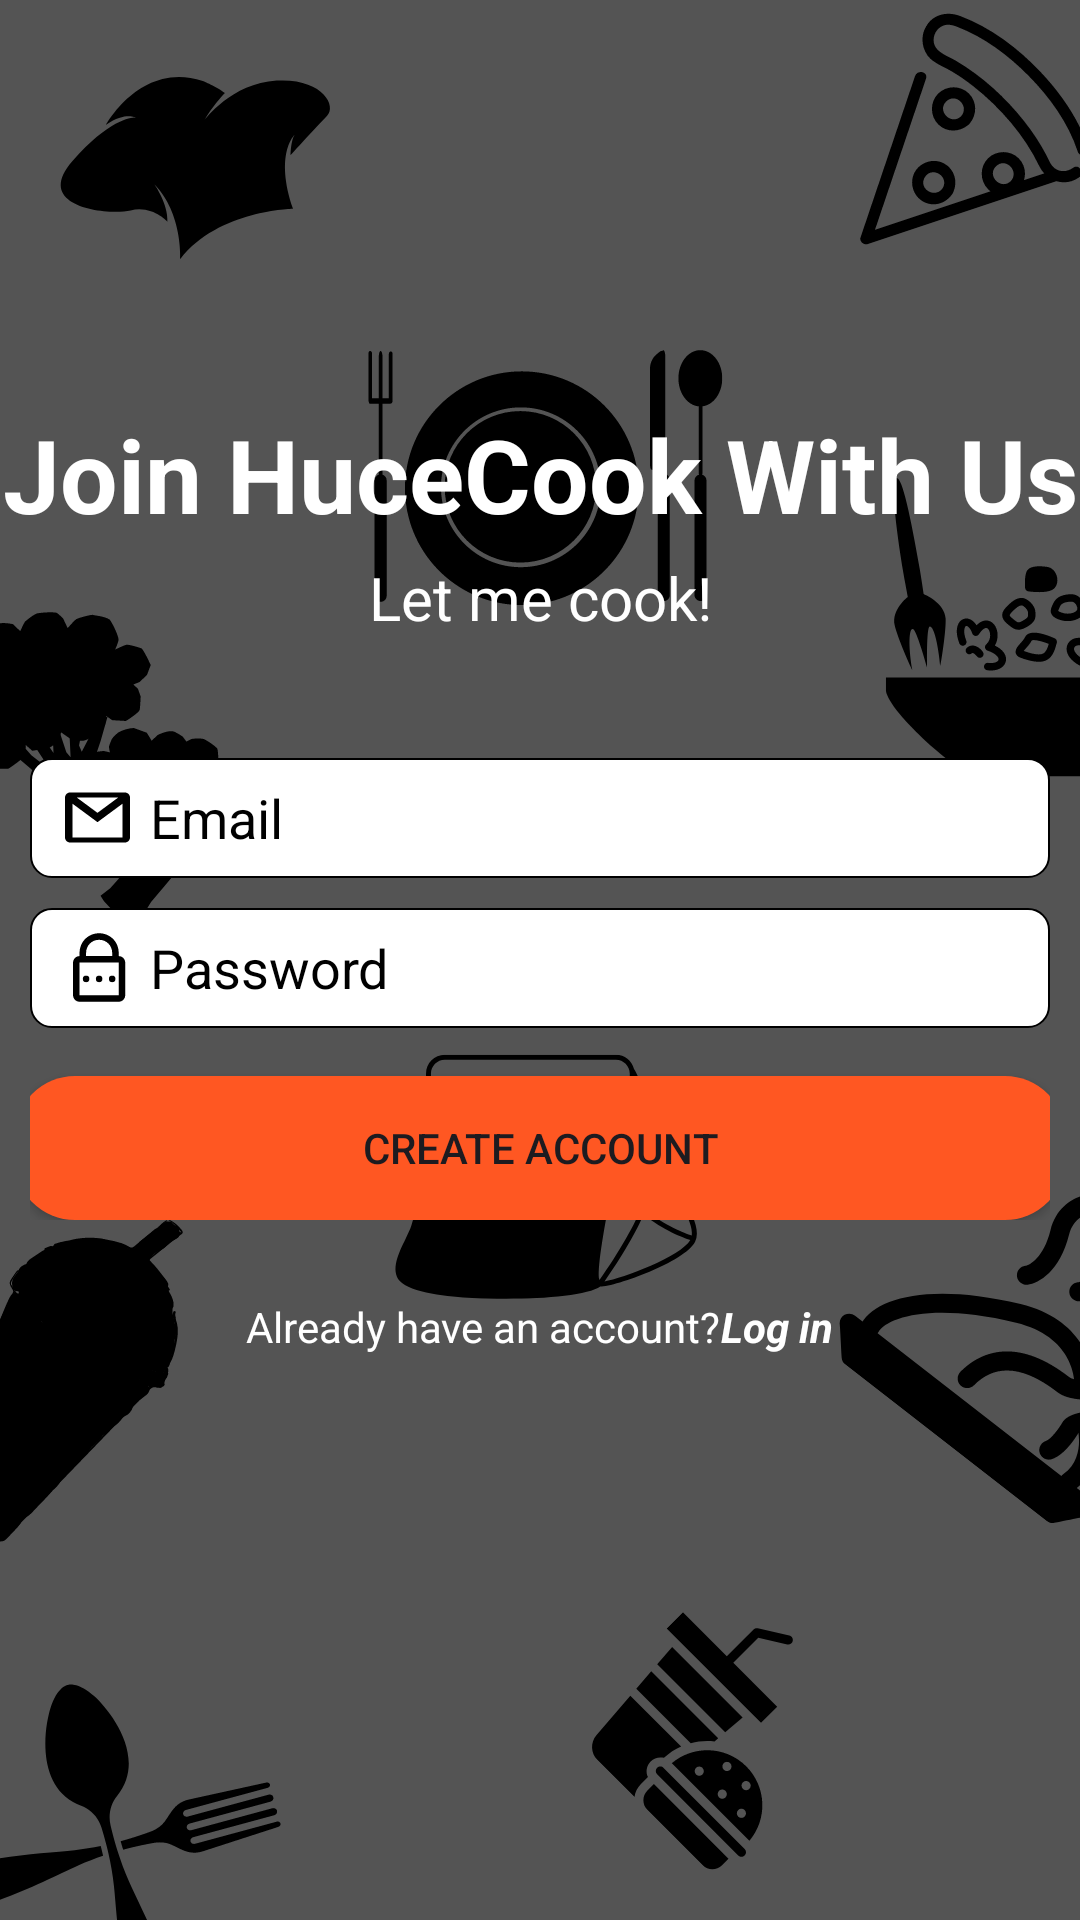

The Android layout XML behind this screen, and the referenced resources:
<!-- AndroidManifest.xml: application theme Theme.Hoangvancook -->
<!-- res/layout/activity_sign_up.xml -->
<?xml version="1.0" encoding="utf-8"?>
<androidx.constraintlayout.widget.ConstraintLayout xmlns:android="http://schemas.android.com/apk/res/android"
    xmlns:app="http://schemas.android.com/apk/res-auto"
    xmlns:tools="http://schemas.android.com/tools"
    android:id="@+id/SignUpForm"
    android:layout_width="match_parent"
    android:layout_height="match_parent"
    android:background="@drawable/background"
    tools:context=".SignUpActivity">

    <LinearLayout
        android:layout_width="match_parent"
        android:layout_height="wrap_content"
        android:layout_marginTop="268dp"
        android:layout_marginBottom="321dp"
        android:orientation="vertical"
        app:layout_constraintBottom_toBottomOf="parent"
        app:layout_constraintEnd_toEndOf="parent"
        app:layout_constraintStart_toStartOf="parent"
        app:layout_constraintTop_toTopOf="parent">

        <TextView
            android:id="@+id/textView"
            android:layout_width="match_parent"
            android:layout_height="wrap_content"
            android:gravity="center"
            android:text="Join HuceCook With Us"
            android:textColor="@color/white"
            android:textSize="34sp"
            android:textStyle="bold" />

        <TextView
            android:id="@+id/textView2"
            android:layout_width="match_parent"
            android:layout_height="wrap_content"
            android:layout_marginTop="5dp"
            android:gravity="center"
            android:text="Let me cook!"
            android:textColor="@color/white"
            android:textSize="20dp" />

        <LinearLayout
            android:layout_width="match_parent"
            android:layout_height="match_parent"
            android:layout_gravity="center"
            android:layout_marginTop="15dp"
            android:orientation="vertical"
            android:padding="10dp">
            <EditText
                android:id="@+id/edt_SignUpEmail"
                android:layout_width="match_parent"
                android:layout_height="40dp"
                android:drawableLeft="@drawable/ic_email"
                android:ems="10"
                android:hint="Email"
                android:textColorHint="@color/black"
                android:textColor="@color/black"
                android:drawablePadding="5dp"
                android:inputType="text"
                android:drawableTint="@color/black"
                android:layout_gravity="center"
                android:layout_marginTop="15dp"
                android:paddingLeft="10dp"
                android:background="@drawable/edit_text" />

            <EditText
                android:id="@+id/edt_SignUpPassword"
                android:layout_width="match_parent"
                android:layout_height="40dp"
                android:drawableLeft="@drawable/ic_password"
                android:ems="10"
                android:hint="Password"
                android:inputType="textPassword"
                android:textColorHint="@color/black"
                android:textColor="@color/black"
                android:layout_marginTop="10dp"
                android:layout_gravity="center"
                android:paddingLeft="10dp"
                android:drawablePadding="5dp"
                android:background="@drawable/edit_text"/>

            <Button
                android:id="@+id/btn_SignUp"
                android:layout_width="350dp"
                android:layout_height="wrap_content"
                android:layout_marginTop="16dp"
                android:text="Create Account"
                android:layout_gravity="center"
                app:backgroundTint="@null"
                android:background="@drawable/edit_button"/>


        </LinearLayout>
        <LinearLayout
            android:layout_width="match_parent"
            android:layout_height="wrap_content"
            android:layout_marginTop="16dp"
            android:gravity="center"
            android:orientation="horizontal">

            <TextView
                android:id="@+id/textView3"
                android:layout_width="wrap_content"
                android:layout_height="wrap_content"
                android:text="Already have an account?"
                android:textColor="@color/white" />

            <TextView
                android:id="@+id/txt_Login"
                android:layout_width="wrap_content"
                android:layout_height="wrap_content"
                android:text="Log in"
                android:textColor="@color/white"
                android:textStyle="italic|bold" />
        </LinearLayout>

    </LinearLayout>

</androidx.constraintlayout.widget.ConstraintLayout>
<!-- resources referenced by this layout -->
<resources>
  <color name="black">#FF000000</color>
  <color name="white">#FFFFFF</color>
  <!-- drawable background: png bitmap (drawable, 95643 bytes) -->
  <!-- drawable edit_button (drawable) -->
  <?xml version="1.0" encoding="utf-8"?>
  <shape xmlns:android="http://schemas.android.com/apk/res/android"
      android:shape="rectangle" android:padding="10dp">
      <solid android:color="@color/orange_500"/>
      <corners
          android:radius="20dp"/>
  </shape>
  <!-- drawable edit_text (drawable) -->
  <?xml version="1.0" encoding="utf-8"?>
  <shape xmlns:android="http://schemas.android.com/apk/res/android"
      android:padding="15dp"
      android:shape="rectangle">
  
      <solid android:color="#FFFFFF" />
      <corners
          android:bottomLeftRadius="7dp"
          android:bottomRightRadius="7dp"
          android:topLeftRadius="7dp"
          android:topRightRadius="7dp" />
      <stroke
          android:width="0.5dp"
          android:color="@color/black" />
  </shape>
  <!-- drawable ic_email (drawable) -->
  <vector xmlns:android="http://schemas.android.com/apk/res/android" android:height="25dp" android:viewportHeight="30" android:viewportWidth="30" android:width="25dp">
        
      <path android:fillColor="#FFFFFF" android:pathData="M4,5C2.907,5 2,5.907 2,7L2,23C2,24.093 2.907,25 4,25L26,25C27.093,25 28,24.093 28,23L28,7C28,5.907 27.093,5 26,5L4,5zM6.699,7L23.301,7L15,13.135L6.699,7zM5,9.475L15,16.865L25,9.475L25,23L5,23L5,9.475z"/>
      
  </vector>
  <!-- drawable ic_password (drawable) -->
  <vector xmlns:android="http://schemas.android.com/apk/res/android"
      android:width="25dp"
      android:height="25dp"
      android:viewportWidth="23"
      android:viewportHeight="23">
    <path
        android:fillColor="#FF000000"
        android:pathData="M12,1C8.636,1 6,3.636 6,7L6,8C4.9,8 4,8.9 4,10L4,20C4,21.1 4.9,22 6,22L18,22C19.1,22 20,21.1 20,20L20,10C20,8.9 19.1,8 18,8L18,7C18,3.636 15.364,1 12,1zM12,3C14.243,3 16,4.757 16,7L16,8L8,8L8,7C8,4.757 9.757,3 12,3zM6,10L18,10L18,20L6,20L6,10zM8,14A1,1 0,0 0,7 15A1,1 0,0 0,8 16A1,1 0,0 0,9 15A1,1 0,0 0,8 14zM12,14A1,1 0,0 0,11 15A1,1 0,0 0,12 16A1,1 0,0 0,13 15A1,1 0,0 0,12 14zM16,14A1,1 0,0 0,15 15A1,1 0,0 0,16 16A1,1 0,0 0,17 15A1,1 0,0 0,16 14z"/>
  </vector>
  <style name="Theme.Hoangvancook" parent="Base.Theme.Hoangvancook" />
  <color name="orange_500">#FF5722</color>
  <style name="Base.Theme.Hoangvancook" parent="Theme.Material3.DayNight.NoActionBar">
          
          
          <item name="android:editTextColor">@color/white</item>
          <item name="android:textColorHint">@color/white</item>
      </style>
</resources>
